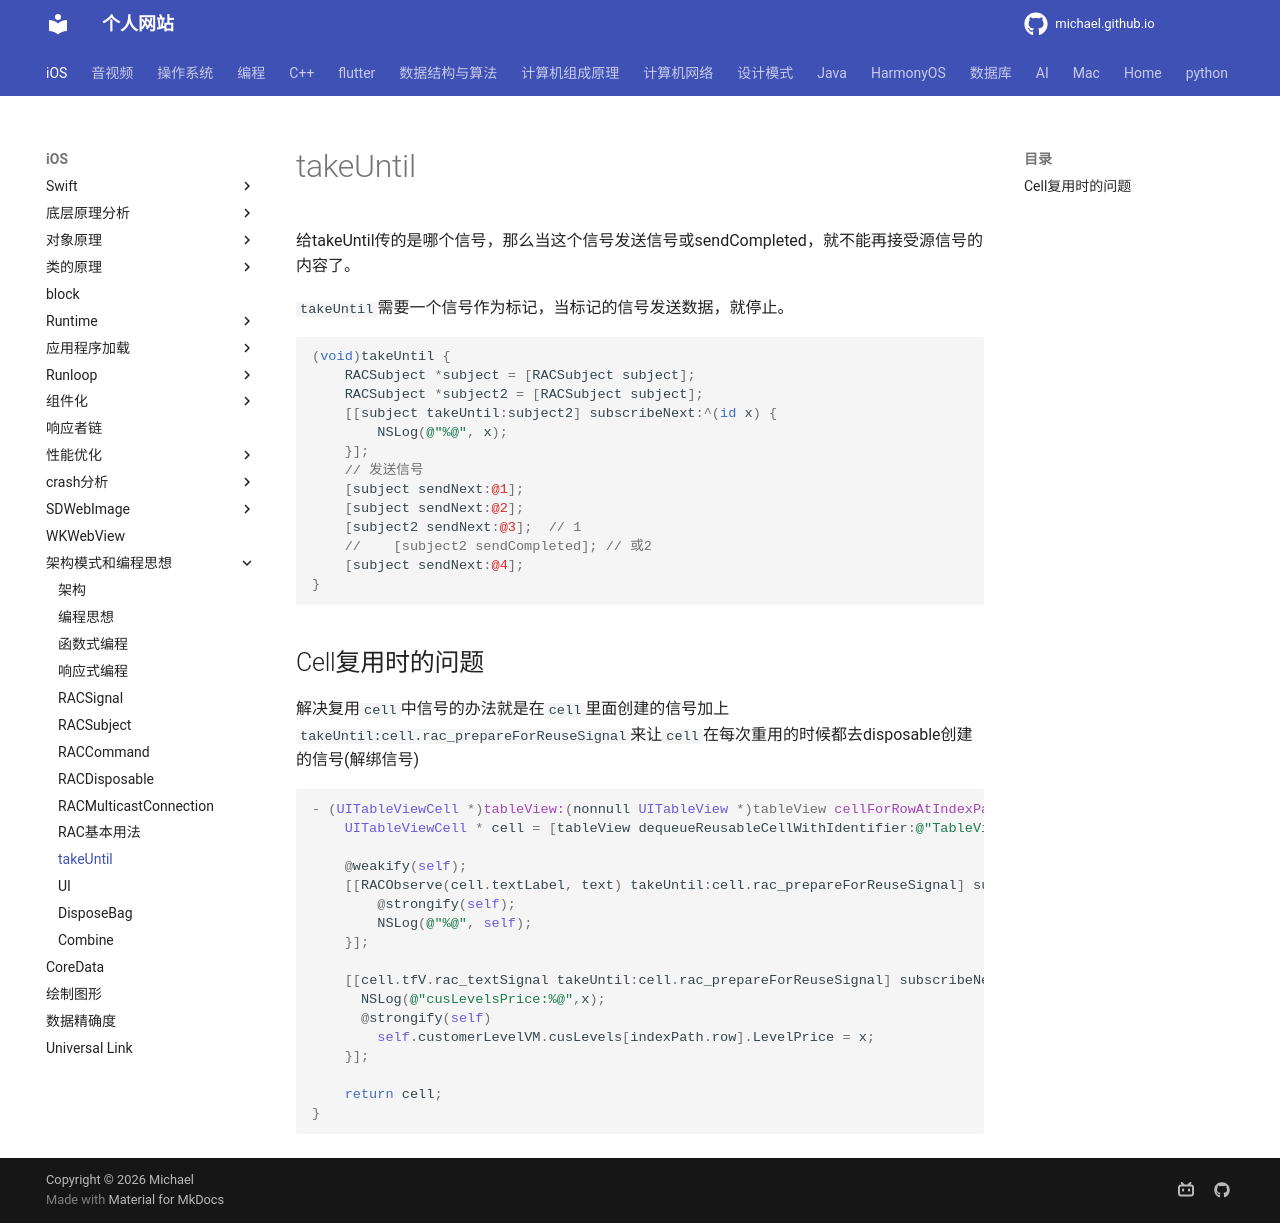

repository: michaelssman/michaelssman.github.io · page: iOS/架构模式和编程思想/编程思想/响应式/RAC/takeUntil过滤/index.html · generator: mkdocs

# takeUntil

给takeUntil传的是哪个信号，那么当这个信号发送信号或sendCompleted，就不能再接受源信号的内容了。

`takeUntil`需要一个信号作为标记，当标记的信号发送数据，就停止。

```objective-c
(void)takeUntil {
    RACSubject *subject = [RACSubject subject];
    RACSubject *subject2 = [RACSubject subject];
    [[subject takeUntil:subject2] subscribeNext:^(id x) {
        NSLog(@"%@", x);
    }];
    // 发送信号
    [subject sendNext:@1];
    [subject sendNext:@2];
    [subject2 sendNext:@3];  // 1
    //    [subject2 sendCompleted]; // 或2
    [subject sendNext:@4];
}
```

## Cell复用时的问题

解决复用`cell`中信号的办法就是在`cell`里面创建的信号加上`takeUntil:cell.rac_prepareForReuseSignal`来让`cell`在每次重用的时候都去disposable创建的信号(解绑信号)

```objectivec
- (UITableViewCell *)tableView:(nonnull UITableView *)tableView cellForRowAtIndexPath:(nonnull NSIndexPath *)indexPath {
    UITableViewCell * cell = [tableView dequeueReusableCellWithIdentifier:@"TableViewCell"];

    @weakify(self);
    [[RACObserve(cell.textLabel, text) takeUntil:cell.rac_prepareForReuseSignal] subscribeNext:^(id x) {
        @strongify(self);
        NSLog(@"%@", self);
    }];

    [[cell.tfV.rac_textSignal takeUntil:cell.rac_prepareForReuseSignal] subscribeNext:^(NSString * _Nullable x) {
      NSLog(@"cusLevelsPrice:%@",x);
      @strongify(self)
        self.customerLevelVM.cusLevels[indexPath.row].LevelPrice = x;
    }];
  
    return cell;
}
```
